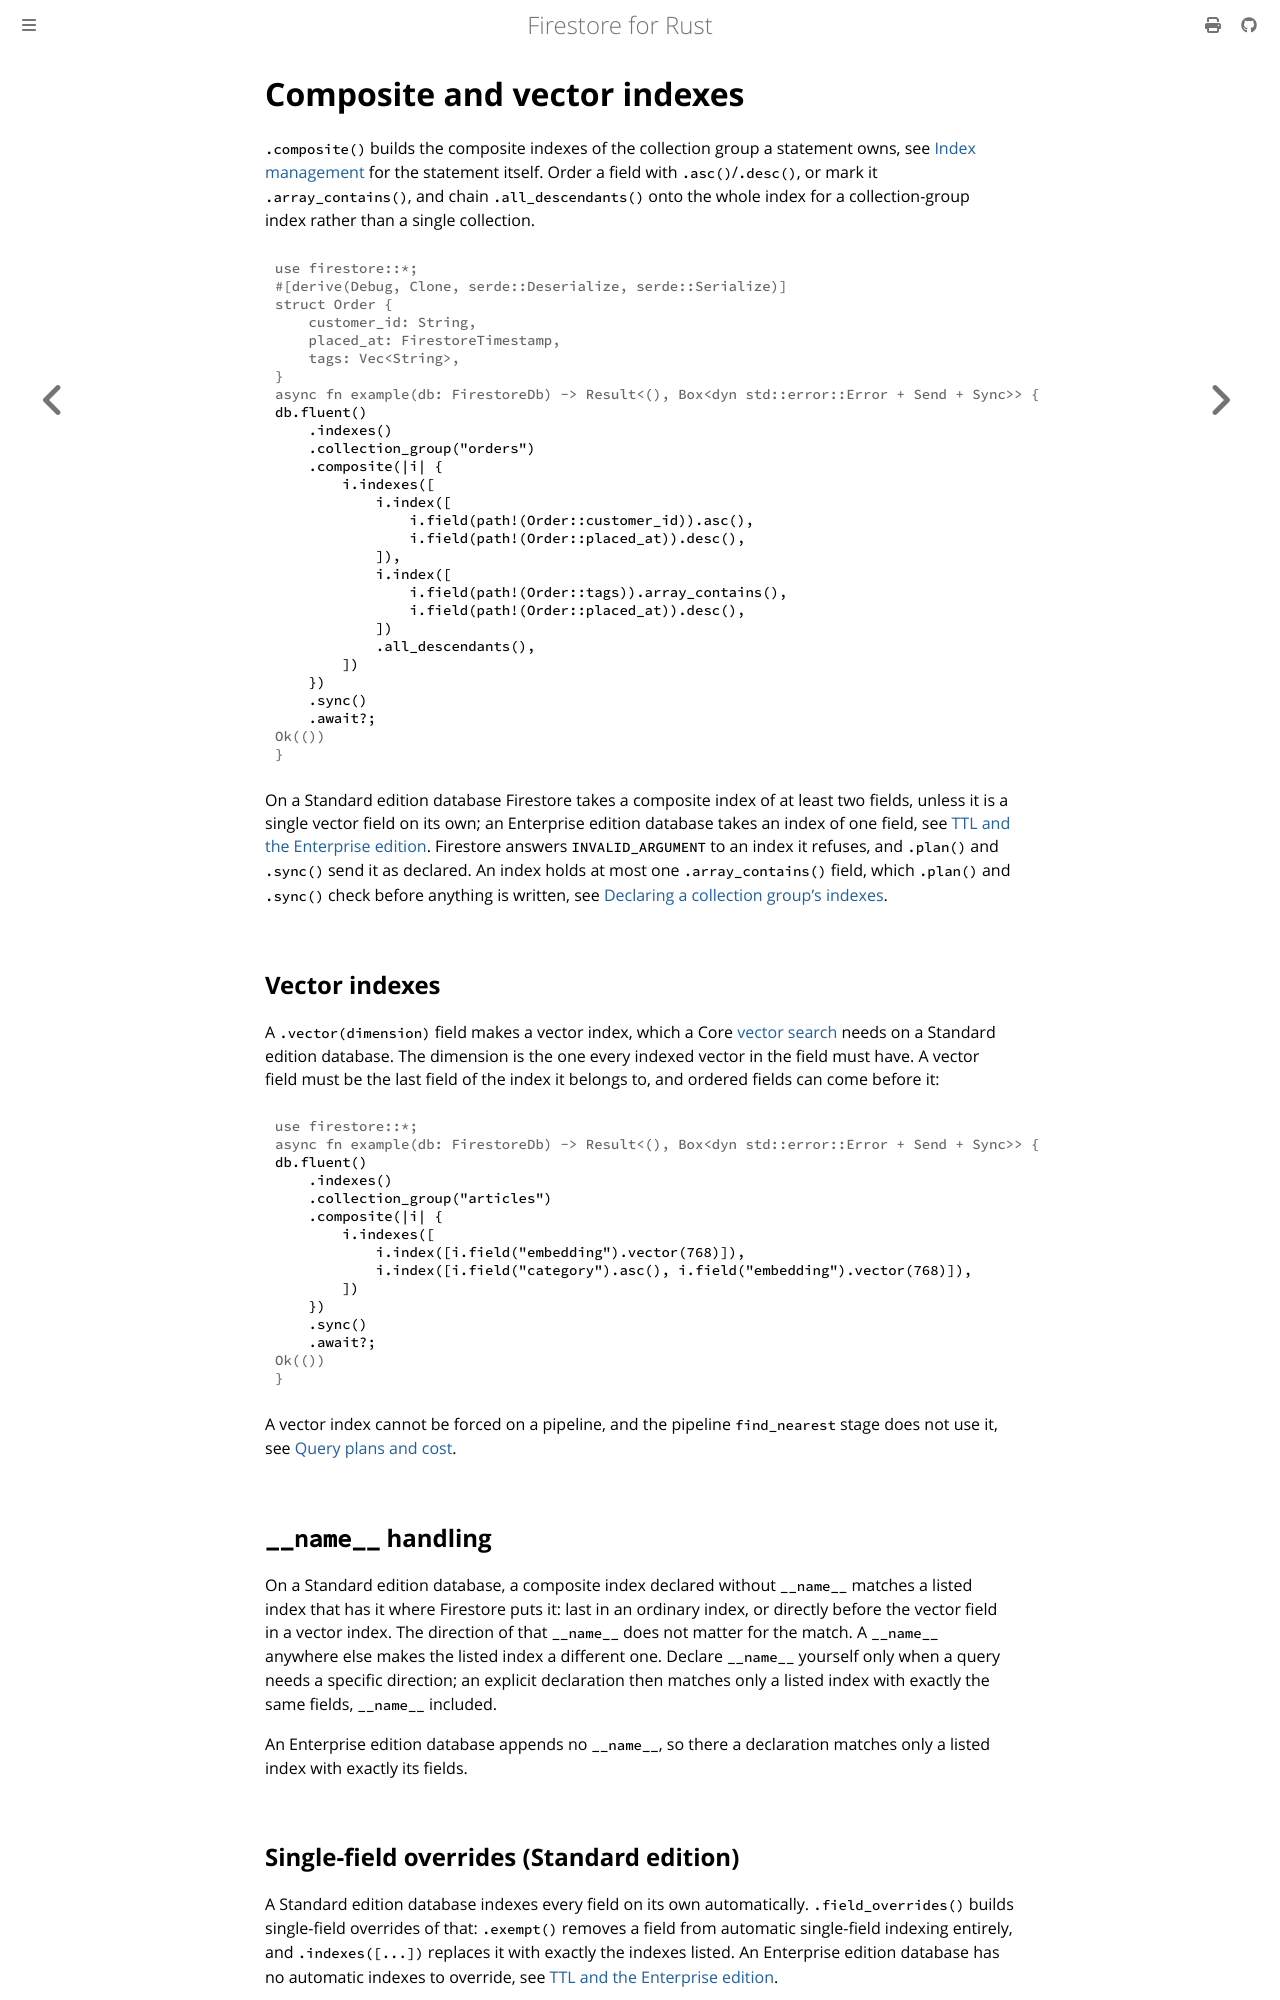

repository: abdolence/firestore-rs · page: index-management/composite.html · generator: mdbook

# Composite and vector indexes

`.composite()` builds the composite indexes of the collection group a statement owns, see
[Index management](../index-management.md) for the statement itself. Order a field with
`.asc()`/`.desc()`, or mark it `.array_contains()`, and chain `.all_descendants()` onto the whole
index for a collection-group index rather than a single collection.

```rust,no_run
# use firestore::*;
# #[derive(Debug, Clone, serde::Deserialize, serde::Serialize)]
# struct Order {
#     customer_id: String,
#     placed_at: FirestoreTimestamp,
#     tags: Vec<String>,
# }
# async fn example(db: FirestoreDb) -> Result<(), Box<dyn std::error::Error + Send + Sync>> {
db.fluent()
    .indexes()
    .collection_group("orders")
    .composite(|i| {
        i.indexes([
            i.index([
                i.field(path!(Order::customer_id)).asc(),
                i.field(path!(Order::placed_at)).desc(),
            ]),
            i.index([
                i.field(path!(Order::tags)).array_contains(),
                i.field(path!(Order::placed_at)).desc(),
            ])
            .all_descendants(),
        ])
    })
    .sync()
    .await?;
# Ok(())
# }
```

On a Standard edition database Firestore takes a composite index of at least two fields, unless it
is a single vector field on its own; an Enterprise edition database takes an index of one field, see
[TTL and the Enterprise edition](./ttl-and-enterprise.md#the-enterprise-edition). Firestore answers
`INVALID_ARGUMENT` to an index it refuses, and `.plan()` and `.sync()` send it as declared. An index
holds at most one `.array_contains()` field, which `.plan()` and `.sync()` check before anything is
written, see [Declaring a collection group's indexes](../index-management.md#declaring-a-collection-groups-indexes).

## Vector indexes

A `.vector(dimension)` field makes a vector index, which a Core
[vector search](../vector-search.md) needs on a Standard edition database. The dimension is the one
every indexed vector in the field must have. A vector field must be the last field of the index it
belongs to, and ordered fields can come before it:

```rust,no_run
# use firestore::*;
# async fn example(db: FirestoreDb) -> Result<(), Box<dyn std::error::Error + Send + Sync>> {
db.fluent()
    .indexes()
    .collection_group("articles")
    .composite(|i| {
        i.indexes([
            i.index([i.field("embedding").vector(768)]),
            i.index([i.field("category").asc(), i.field("embedding").vector(768)]),
        ])
    })
    .sync()
    .await?;
# Ok(())
# }
```

A vector index cannot be forced on a pipeline, and the pipeline `find_nearest` stage does not use
it, see [Query plans and cost](../editions/query-plans.md#known-table-scans).

## `__name__` handling

On a Standard edition database, a composite index declared without `__name__` matches a listed
index that has it where Firestore puts it: last in an ordinary index, or directly before the
vector field in a vector index. The direction of that `__name__` does not matter for the match. A
`__name__` anywhere else makes the listed index a different one. Declare `__name__` yourself only
when a query needs a specific direction; an explicit declaration then matches only a listed index
with exactly the same fields, `__name__` included.

An Enterprise edition database appends no `__name__`, so there a declaration matches only a
listed index with exactly its fields.

## Single-field overrides (Standard edition)

A Standard edition database indexes every field on its own automatically. `.field_overrides()`
builds single-field overrides of that: `.exempt()` removes a field from automatic single-field
indexing entirely, and `.indexes([...])` replaces it with exactly the indexes listed. An
Enterprise edition database has no automatic indexes to override, see
[TTL and the Enterprise edition](./ttl-and-enterprise.md#the-enterprise-edition).
